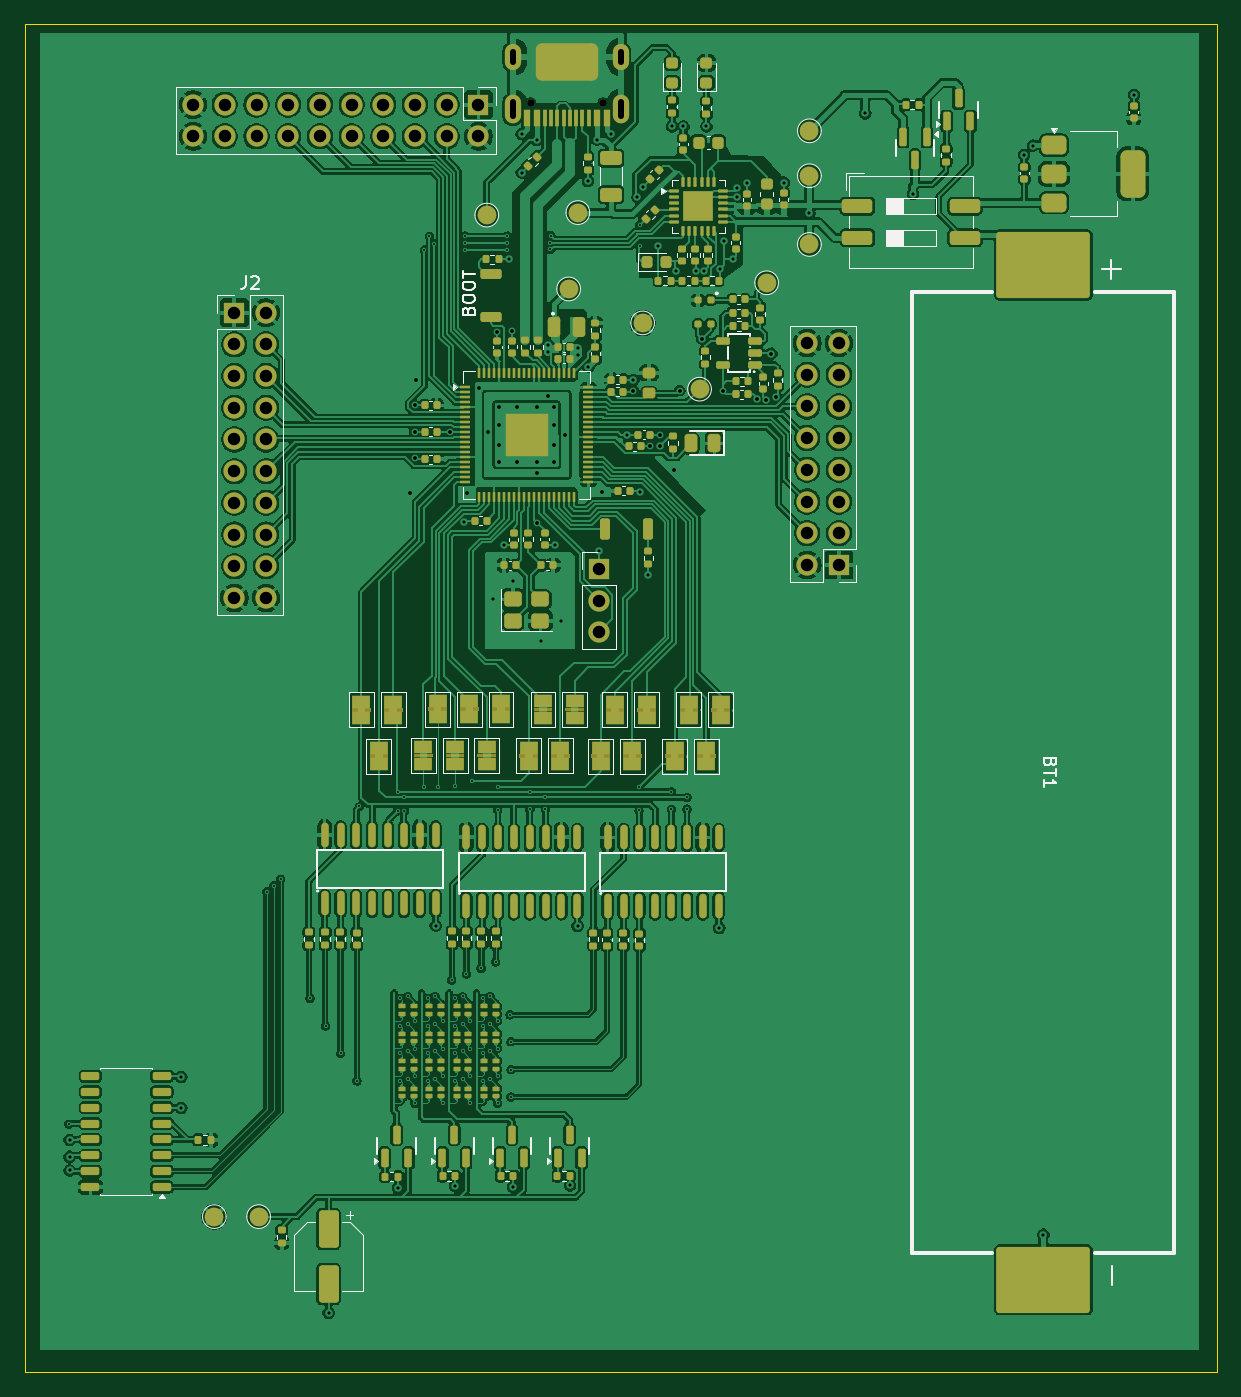
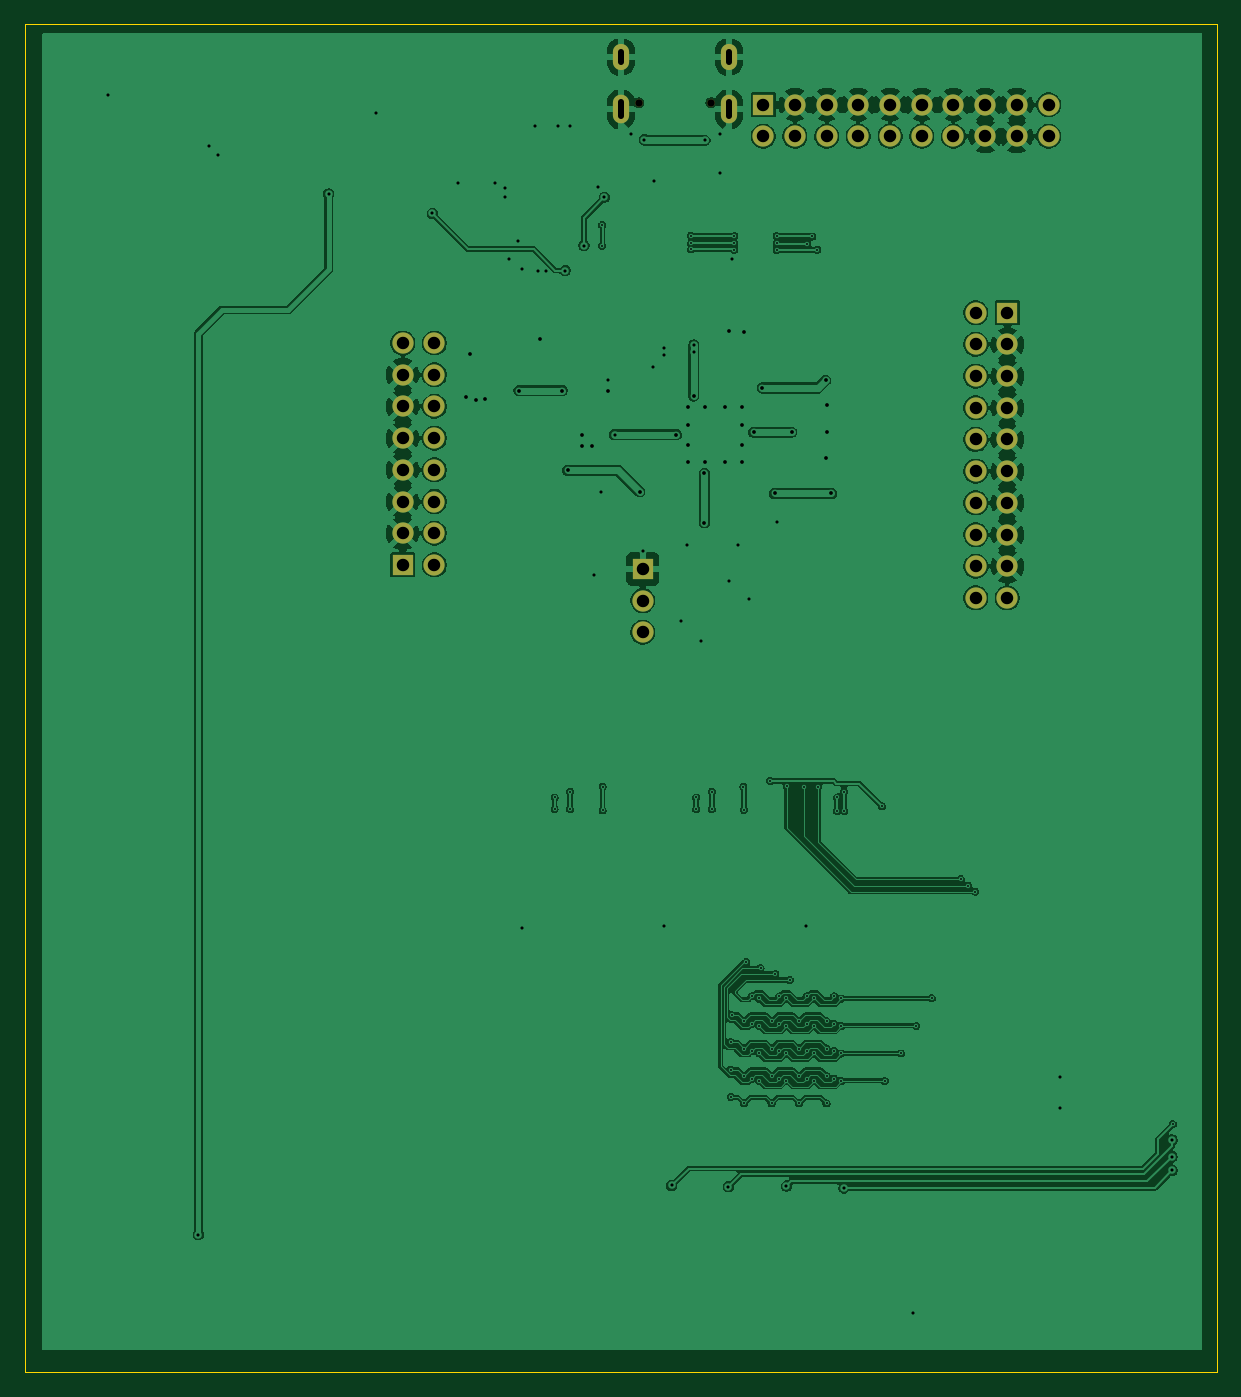
Circuit board: 11 layer files. Board 95.5 x 108.0 mm.
- bottom_copper: poc-one-B_Cu.gbl (232216 bytes)
- bottom_mask: poc-one-B_Mask.gbs (2392 bytes)
- paste: poc-one-B_Paste.gbp (466 bytes)
- bottom_silk: poc-one-B_Silkscreen.gbo (2402 bytes)
- outline: poc-one-Edge_Cuts.gm1 (623 bytes)
- top_copper: poc-one-F_Cu.gtl (715006 bytes)
- top_mask: poc-one-F_Mask.gts (26972 bytes)
- paste: poc-one-F_Paste.gtp (20233 bytes)
- top_silk: poc-one-F_Silkscreen.gto (58780 bytes)
- drill: poc-one-NPTH.drl (374 bytes)
- drill: poc-one-PTH.drl (4721 bytes)

=== bottom_copper: poc-one-B_Cu.gbl (232216 bytes, source omitted) ===
=== bottom_mask: poc-one-B_Mask.gbs ===
%TF.GenerationSoftware,KiCad,Pcbnew,10.0.1-1.fc44*%
%TF.CreationDate,2026-05-01T08:23:40+02:00*%
%TF.ProjectId,poc-one,706f632d-6f6e-4652-9e6b-696361645f70,rev?*%
%TF.SameCoordinates,Original*%
%TF.FileFunction,Soldermask,Bot*%
%TF.FilePolarity,Negative*%
%FSLAX46Y46*%
G04 Gerber Fmt 4.6, Leading zero omitted, Abs format (unit mm)*
G04 Created by KiCad (PCBNEW 10.0.1-1.fc44) date 2026-05-01 08:23:40*
%MOMM*%
%LPD*%
G01*
G04 APERTURE LIST*
%ADD10C,1.700000*%
%ADD11R,1.700000X1.700000*%
%ADD12O,1.300000X2.100000*%
%ADD13O,1.300000X2.300000*%
%ADD14C,0.600000*%
G04 APERTURE END LIST*
D10*
%TO.C,J2*%
X86165000Y-153630000D03*
X83625000Y-153630000D03*
X86165000Y-151090000D03*
X83625000Y-151090000D03*
X86165000Y-148550000D03*
X83625000Y-148550000D03*
X86165000Y-146010000D03*
X83625000Y-146010000D03*
X86165000Y-143470000D03*
X83625000Y-143470000D03*
X86165000Y-140930000D03*
X83625000Y-140930000D03*
X86165000Y-138390000D03*
X83625000Y-138390000D03*
X86165000Y-135850000D03*
X83625000Y-135850000D03*
X86165000Y-133310000D03*
X83625000Y-133310000D03*
X86165000Y-130770000D03*
D11*
X83625000Y-130770000D03*
%TD*%
D12*
%TO.C,J3*%
X105930000Y-110270000D03*
D13*
X105930000Y-114470000D03*
D12*
X114590000Y-110270000D03*
D13*
X114590000Y-114470000D03*
D14*
X107370000Y-113950000D03*
X113150000Y-113950000D03*
%TD*%
D11*
%TO.C,J5*%
X112845000Y-151295000D03*
D10*
X112845000Y-153835000D03*
X112845000Y-156375000D03*
%TD*%
%TO.C,J4*%
X129525000Y-133200000D03*
X132065000Y-133200000D03*
X129525000Y-135740000D03*
X132065000Y-135740000D03*
X129525000Y-138280000D03*
X132065000Y-138280000D03*
X129525000Y-140820000D03*
X132065000Y-140820000D03*
X129525000Y-143360000D03*
X132065000Y-143360000D03*
X129525000Y-145900000D03*
X132065000Y-145900000D03*
X129525000Y-148440000D03*
X132065000Y-148440000D03*
X129525000Y-150980000D03*
D11*
X132065000Y-150980000D03*
%TD*%
D10*
%TO.C,J1*%
X80320000Y-116640000D03*
X80320000Y-114100000D03*
X82860000Y-116640000D03*
X82860000Y-114100000D03*
X85400000Y-116640000D03*
X85400000Y-114100000D03*
X87940000Y-116640000D03*
X87940000Y-114100000D03*
X90480000Y-116640000D03*
X90480000Y-114100000D03*
X93020000Y-116640000D03*
X93020000Y-114100000D03*
X95560000Y-116640000D03*
X95560000Y-114100000D03*
X98100000Y-116640000D03*
X98100000Y-114100000D03*
X100640000Y-116640000D03*
X100640000Y-114100000D03*
X103180000Y-116640000D03*
D11*
X103180000Y-114100000D03*
%TD*%
M02*

=== paste: poc-one-B_Paste.gbp ===
%TF.GenerationSoftware,KiCad,Pcbnew,10.0.1-1.fc44*%
%TF.CreationDate,2026-05-01T08:23:39+02:00*%
%TF.ProjectId,poc-one,706f632d-6f6e-4652-9e6b-696361645f70,rev?*%
%TF.SameCoordinates,Original*%
%TF.FileFunction,Paste,Bot*%
%TF.FilePolarity,Positive*%
%FSLAX46Y46*%
G04 Gerber Fmt 4.6, Leading zero omitted, Abs format (unit mm)*
G04 Created by KiCad (PCBNEW 10.0.1-1.fc44) date 2026-05-01 08:23:39*
%MOMM*%
%LPD*%
G01*
G04 APERTURE LIST*
G04 APERTURE END LIST*
M02*

=== bottom_silk: poc-one-B_Silkscreen.gbo ===
%TF.GenerationSoftware,KiCad,Pcbnew,10.0.1-1.fc44*%
%TF.CreationDate,2026-05-01T08:23:40+02:00*%
%TF.ProjectId,poc-one,706f632d-6f6e-4652-9e6b-696361645f70,rev?*%
%TF.SameCoordinates,Original*%
%TF.FileFunction,Legend,Bot*%
%TF.FilePolarity,Positive*%
%FSLAX46Y46*%
G04 Gerber Fmt 4.6, Leading zero omitted, Abs format (unit mm)*
G04 Created by KiCad (PCBNEW 10.0.1-1.fc44) date 2026-05-01 08:23:40*
%MOMM*%
%LPD*%
G01*
G04 APERTURE LIST*
%ADD10C,1.700000*%
%ADD11R,1.700000X1.700000*%
%ADD12O,1.300000X2.100000*%
%ADD13O,1.300000X2.300000*%
%ADD14C,0.600000*%
G04 APERTURE END LIST*
%LPC*%
D10*
%TO.C,J2*%
X86165000Y-153630000D03*
X83625000Y-153630000D03*
X86165000Y-151090000D03*
X83625000Y-151090000D03*
X86165000Y-148550000D03*
X83625000Y-148550000D03*
X86165000Y-146010000D03*
X83625000Y-146010000D03*
X86165000Y-143470000D03*
X83625000Y-143470000D03*
X86165000Y-140930000D03*
X83625000Y-140930000D03*
X86165000Y-138390000D03*
X83625000Y-138390000D03*
X86165000Y-135850000D03*
X83625000Y-135850000D03*
X86165000Y-133310000D03*
X83625000Y-133310000D03*
X86165000Y-130770000D03*
D11*
X83625000Y-130770000D03*
%TD*%
D12*
%TO.C,J3*%
X105930000Y-110270000D03*
D13*
X105930000Y-114470000D03*
D12*
X114590000Y-110270000D03*
D13*
X114590000Y-114470000D03*
D14*
X107370000Y-113950000D03*
X113150000Y-113950000D03*
%TD*%
D11*
%TO.C,J5*%
X112845000Y-151295000D03*
D10*
X112845000Y-153835000D03*
X112845000Y-156375000D03*
%TD*%
%TO.C,J4*%
X129525000Y-133200000D03*
X132065000Y-133200000D03*
X129525000Y-135740000D03*
X132065000Y-135740000D03*
X129525000Y-138280000D03*
X132065000Y-138280000D03*
X129525000Y-140820000D03*
X132065000Y-140820000D03*
X129525000Y-143360000D03*
X132065000Y-143360000D03*
X129525000Y-145900000D03*
X132065000Y-145900000D03*
X129525000Y-148440000D03*
X132065000Y-148440000D03*
X129525000Y-150980000D03*
D11*
X132065000Y-150980000D03*
%TD*%
D10*
%TO.C,J1*%
X80320000Y-116640000D03*
X80320000Y-114100000D03*
X82860000Y-116640000D03*
X82860000Y-114100000D03*
X85400000Y-116640000D03*
X85400000Y-114100000D03*
X87940000Y-116640000D03*
X87940000Y-114100000D03*
X90480000Y-116640000D03*
X90480000Y-114100000D03*
X93020000Y-116640000D03*
X93020000Y-114100000D03*
X95560000Y-116640000D03*
X95560000Y-114100000D03*
X98100000Y-116640000D03*
X98100000Y-114100000D03*
X100640000Y-116640000D03*
X100640000Y-114100000D03*
X103180000Y-116640000D03*
D11*
X103180000Y-114100000D03*
%TD*%
%LPD*%
M02*

=== outline: poc-one-Edge_Cuts.gm1 ===
%TF.GenerationSoftware,KiCad,Pcbnew,10.0.1-1.fc44*%
%TF.CreationDate,2026-05-01T08:23:40+02:00*%
%TF.ProjectId,poc-one,706f632d-6f6e-4652-9e6b-696361645f70,rev?*%
%TF.SameCoordinates,Original*%
%TF.FileFunction,Profile,NP*%
%FSLAX46Y46*%
G04 Gerber Fmt 4.6, Leading zero omitted, Abs format (unit mm)*
G04 Created by KiCad (PCBNEW 10.0.1-1.fc44) date 2026-05-01 08:23:40*
%MOMM*%
%LPD*%
G01*
G04 APERTURE LIST*
%TA.AperFunction,Profile*%
%ADD10C,0.050000*%
%TD*%
G04 APERTURE END LIST*
D10*
X66850000Y-107650000D02*
X162350000Y-107650000D01*
X162350000Y-215650000D01*
X66850000Y-215650000D01*
X66850000Y-107650000D01*
M02*

=== top_copper: poc-one-F_Cu.gtl (715006 bytes, source omitted) ===
=== top_mask: poc-one-F_Mask.gts (26972 bytes, source omitted) ===
=== paste: poc-one-F_Paste.gtp (20233 bytes, source omitted) ===
=== top_silk: poc-one-F_Silkscreen.gto (58780 bytes, source omitted) ===
=== drill: poc-one-NPTH.drl ===
M48
; DRILL file KiCad 10.0.1-1.fc44 date 2026-05-01T08:25:57
; FORMAT={-:-/ absolute / metric / decimal}
; #@! TF.CreationDate,2026-05-01T08:25:57+02:00
; #@! TF.GenerationSoftware,Kicad,Pcbnew,10.0.1-1.fc44
; #@! TF.FileFunction,NonPlated,1,2,NPTH
FMAT,2
METRIC
; #@! TA.AperFunction,NonPlated,NPTH,ComponentDrill
T1C0.600
%
G90
G05
T1
X107.37Y-113.95
X113.15Y-113.95
M30

=== drill: poc-one-PTH.drl ===
M48
; DRILL file KiCad 10.0.1-1.fc44 date 2026-05-01T08:25:57
; FORMAT={-:-/ absolute / metric / decimal}
; #@! TF.CreationDate,2026-05-01T08:25:57+02:00
; #@! TF.GenerationSoftware,Kicad,Pcbnew,10.0.1-1.fc44
; #@! TF.FileFunction,Plated,1,2,PTH
FMAT,2
METRIC
; #@! TA.AperFunction,Plated,PTH,ViaDrill
T1C0.150
; #@! TA.AperFunction,Plated,PTH,ViaDrill
T2C0.250
; #@! TA.AperFunction,Plated,PTH,ViaDrill
T3C0.300
; #@! TA.AperFunction,Plated,PTH,ComponentDrill
T4C0.500
; #@! TA.AperFunction,Plated,PTH,ComponentDrill
T5C1.000
%
G90
G05
T1
X70.36Y-195.78
X86.21Y-177.15
X86.77Y-176.68
X87.34Y-176.16
X89.68Y-185.7
X90.93Y-187.92
X92.13Y-190.12
X93.44Y-192.33
X93.65Y-170.325
X96.7Y-169.15
X96.7Y-170.7
X96.92Y-185.72
X96.92Y-187.92
X96.92Y-190.12
X96.92Y-192.32
X97.25Y-169.6
X97.25Y-170.7
X97.51Y-185.55
X97.51Y-187.75
X97.51Y-189.95
X97.51Y-192.15
X98.11Y-187.53
X98.11Y-189.73
X98.11Y-191.93
X98.11Y-194.13
X98.79Y-168.75
X98.85Y-125.725
X99.12Y-185.72
X99.12Y-187.92
X99.12Y-190.12
X99.12Y-192.32
X99.25Y-124.65
X99.65Y-125.25
X99.71Y-185.55
X99.71Y-187.75
X99.71Y-189.95
X99.71Y-192.15
X99.93Y-168.74
X100.31Y-187.53
X100.31Y-189.73
X100.31Y-191.93
X100.31Y-194.13
X101.04Y-184.24
X101.29Y-168.72
X101.32Y-185.72
X101.32Y-187.92
X101.32Y-190.12
X101.32Y-192.32
X101.91Y-185.55
X101.91Y-187.75
X101.91Y-189.95
X101.91Y-192.15
X102.1Y-124.625
X102.1Y-125.225
X102.1Y-125.725
X102.21Y-183.75
X102.51Y-187.53
X102.51Y-189.73
X102.51Y-191.93
X102.51Y-194.13
X102.64Y-168.29
X103.4Y-183.29
X103.52Y-185.72
X103.52Y-187.92
X103.52Y-190.12
X103.52Y-192.32
X104.11Y-185.55
X104.11Y-187.75
X104.11Y-189.95
X104.11Y-192.15
X104.56Y-182.8
X104.71Y-187.53
X104.71Y-189.73
X104.71Y-191.93
X104.71Y-194.13
X104.725Y-170.6
X104.775Y-168.75
X105.5Y-124.625
X105.5Y-125.225
X105.5Y-125.725
X105.72Y-187.03
X105.77Y-193.61
X105.79Y-189.19
X105.79Y-191.42
X107.3Y-169.15
X107.3Y-170.55
X108.55Y-169.6
X108.55Y-170.55
X108.95Y-125.2
X108.95Y-125.7
X108.975Y-124.6
X116.05Y-168.75
X116.05Y-170.65
X116.1Y-123.75
X116.1Y-125.4
X118.65Y-169.15
X118.65Y-170.55
X119.9Y-169.6
X119.9Y-170.55
T2
X70.42Y-197.05
X70.42Y-198.4
X70.42Y-199.5
X79.37Y-192.0
X79.37Y-194.5
X91.17Y-210.9
X96.72Y-200.9
X99.75Y-179.88
X101.32Y-200.75
X102.045Y-147.57
X104.36Y-153.74
X105.2Y-149.425
X105.65Y-126.5
X105.95Y-152.26
X105.97Y-200.8
X106.65Y-116.45
X106.65Y-119.55
X107.85Y-116.95
X108.17Y-157.08
X108.75Y-133.35
X108.75Y-133.95
X109.3Y-149.4
X109.76Y-155.46
X110.52Y-200.7
X111.12Y-179.9
X111.15Y-133.6
X111.15Y-134.2
X111.95Y-120.2
X111.996Y-135.096
X112.7Y-116.9
X112.85Y-149.9
X113.8Y-116.45
X115.1Y-140.55
X115.6Y-136.15
X115.915Y-121.515
X116.15Y-145.1
X116.395Y-120.685
X116.75Y-151.75
X117.55Y-125.4
X118.7Y-115.85
X119.05Y-127.4
X119.6Y-115.85
X120.6Y-127.43
X121.25Y-127.4
X121.45Y-115.85
X122.48Y-180.06
X122.5Y-127.3
X122.85Y-125.0
X123.55Y-126.5
X123.9Y-120.8
X123.9Y-121.5
X124.7Y-120.4
X127.65Y-120.35
X129.7Y-122.81
X134.18Y-114.8
X138.0Y-121.25
X146.91Y-118.13
X147.61Y-117.38
X148.45Y-204.65
X155.72Y-113.33
T3
X97.725Y-145.25
X98.075Y-138.2
X98.075Y-140.325
X98.132Y-142.45
X98.175Y-136.175
X100.9Y-140.35
X102.275Y-145.25
X103.25Y-136.8
X103.95Y-140.35
X104.7Y-132.3
X104.85Y-138.35
X104.85Y-139.75
X104.85Y-141.35
X104.85Y-142.75
X105.9Y-132.25
X106.25Y-138.35
X106.25Y-142.75
X107.85Y-138.35
X107.85Y-142.75
X107.9Y-143.65
X107.9Y-147.6
X108.75Y-137.45
X109.25Y-138.35
X109.25Y-139.75
X109.25Y-141.35
X109.25Y-142.75
X110.15Y-140.55
X113.075Y-145.125
X115.6Y-137.05
X116.9Y-141.475
X117.7Y-140.55
X117.7Y-141.485
X118.85Y-143.4
X119.3Y-137.01
X121.1Y-132.85
X122.75Y-137.01
X125.5Y-137.7
X126.225Y-137.755
X126.65Y-134.05
X127.011Y-137.511
T5
X80.32Y-114.1
X80.32Y-116.64
X82.86Y-114.1
X82.86Y-116.64
X83.625Y-130.77
X83.625Y-133.31
X83.625Y-135.85
X83.625Y-138.39
X83.625Y-140.93
X83.625Y-143.47
X83.625Y-146.01
X83.625Y-148.55
X83.625Y-151.09
X83.625Y-153.63
X85.4Y-114.1
X85.4Y-116.64
X86.165Y-130.77
X86.165Y-133.31
X86.165Y-135.85
X86.165Y-138.39
X86.165Y-140.93
X86.165Y-143.47
X86.165Y-146.01
X86.165Y-148.55
X86.165Y-151.09
X86.165Y-153.63
X87.94Y-114.1
X87.94Y-116.64
X90.48Y-114.1
X90.48Y-116.64
X93.02Y-114.1
X93.02Y-116.64
X95.56Y-114.1
X95.56Y-116.64
X98.1Y-114.1
X98.1Y-116.64
X100.64Y-114.1
X100.64Y-116.64
X103.18Y-114.1
X103.18Y-116.64
X112.845Y-151.295
X112.845Y-153.835
X112.845Y-156.375
X129.525Y-133.2
X129.525Y-135.74
X129.525Y-138.28
X129.525Y-140.82
X129.525Y-143.36
X129.525Y-145.9
X129.525Y-148.44
X129.525Y-150.98
X132.065Y-133.2
X132.065Y-135.74
X132.065Y-138.28
X132.065Y-140.82
X132.065Y-143.36
X132.065Y-145.9
X132.065Y-148.44
X132.065Y-150.98
T4
X105.93Y-110.67G85X105.93Y-109.87
G05
X105.93Y-115.02G85X105.93Y-113.92
G05
X114.59Y-110.67G85X114.59Y-109.87
G05
X114.59Y-115.02G85X114.59Y-113.92
G05
M30
